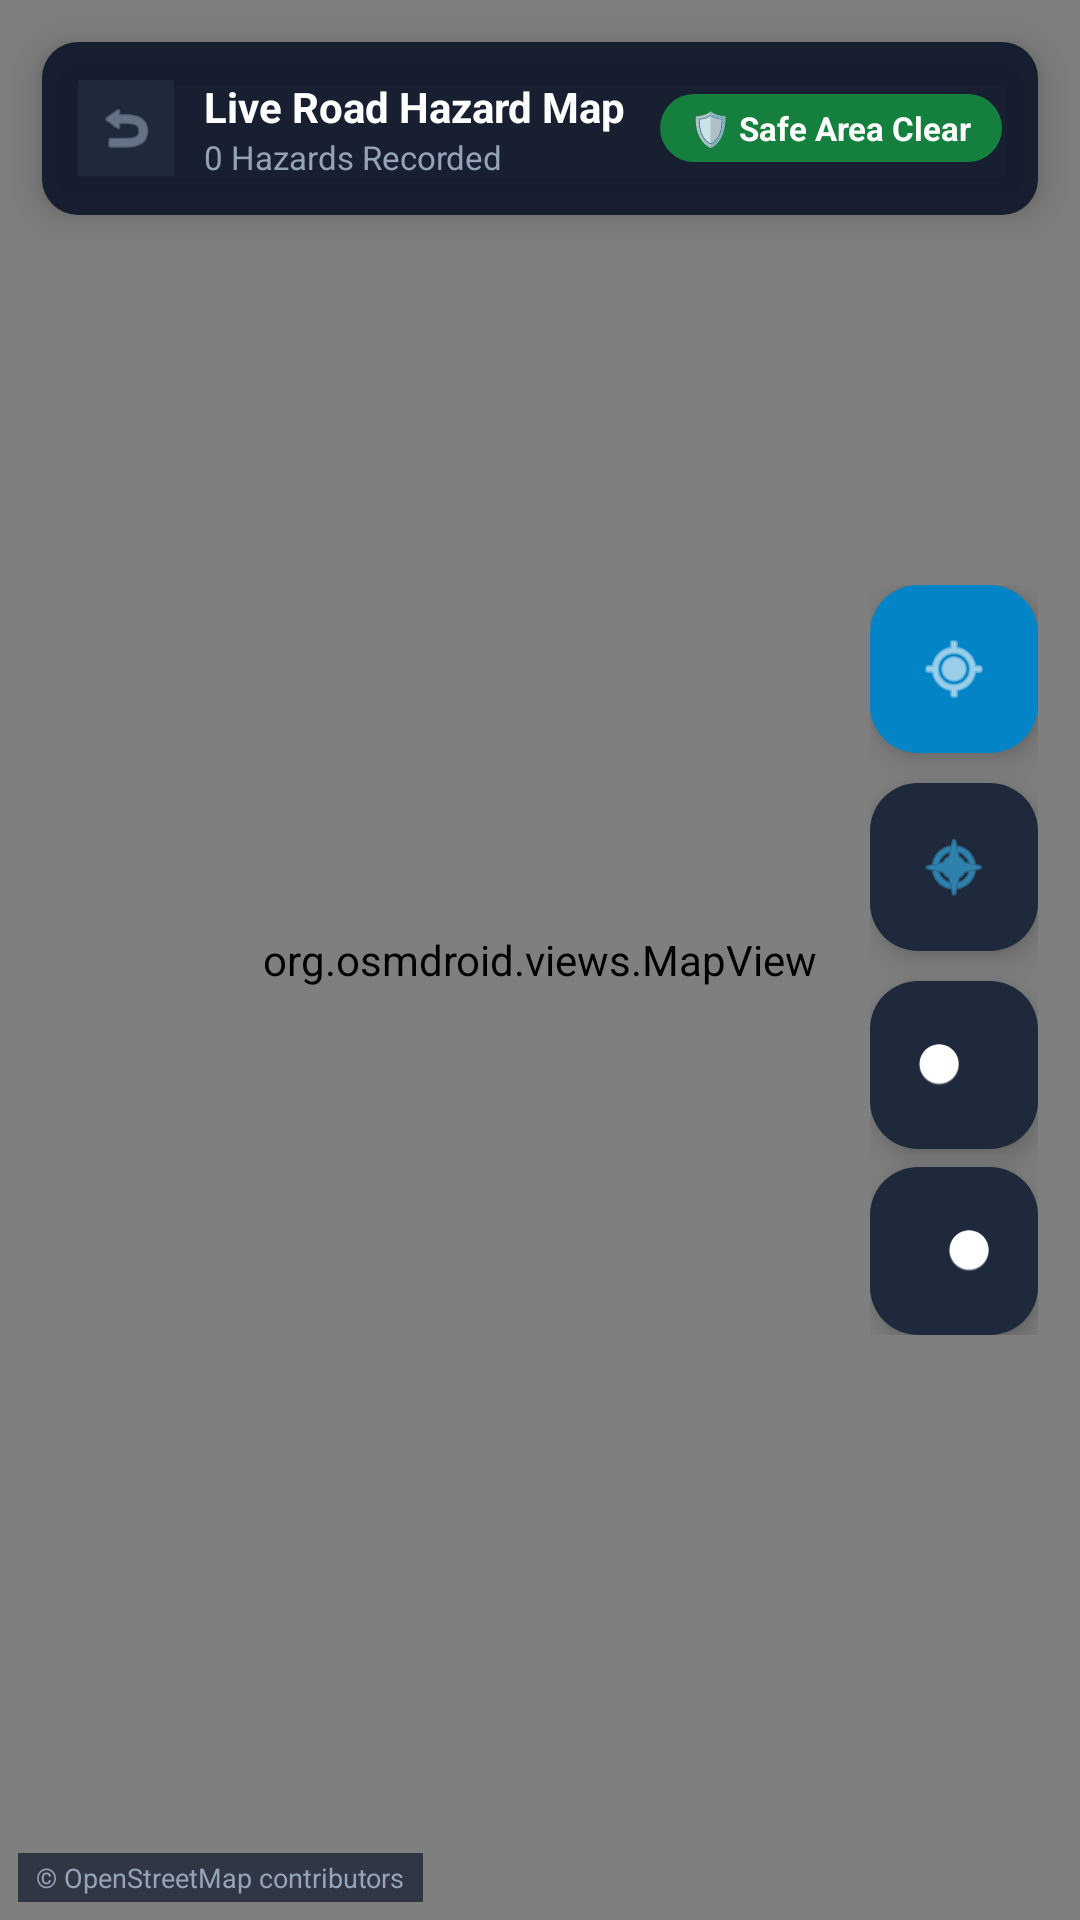

Here is an Android app screen rendered from its layout file. Give the layout XML and the strings, colors and styles it references.
<!-- AndroidManifest.xml: application theme Theme.SmartPothole -->
<!-- res/layout/activity_map.xml -->
<?xml version="1.0" encoding="utf-8"?>
<RelativeLayout xmlns:android="http://schemas.android.com/apk/res/android"
    xmlns:app="http://schemas.android.com/apk/res-auto"
    android:layout_width="match_parent"
    android:layout_height="match_parent"
    android:background="#0F172A">

    
    <org.osmdroid.views.MapView
        android:id="@+id/mapView"
        android:layout_width="match_parent"
        android:layout_height="match_parent" />

    
    <LinearLayout
        android:id="@+id/topBar"
        android:layout_width="match_parent"
        android:layout_height="wrap_content"
        android:layout_alignParentTop="true"
        android:layout_margin="14dp"
        android:background="@drawable/pill_badge_bg"
        android:backgroundTint="#EB0F172A"
        android:elevation="8dp"
        android:gravity="center_vertical"
        android:orientation="horizontal"
        android:padding="12dp">

        <ImageView
            android:id="@+id/btnBack"
            android:layout_width="32dp"
            android:layout_height="32dp"
            android:background="#1E293B"
            android:padding="6dp"
            android:src="@android:drawable/ic_menu_revert"
            app:tint="#94A3B8" />

        <LinearLayout
            android:layout_width="0dp"
            android:layout_height="wrap_content"
            android:layout_marginStart="10dp"
            android:layout_weight="1"
            android:orientation="vertical">

            <TextView
                android:layout_width="wrap_content"
                android:layout_height="wrap_content"
                android:text="Live Road Hazard Map"
                android:textColor="#FFFFFF"
                android:textSize="14sp"
                android:textStyle="bold" />

            <TextView
                android:id="@+id/tvMarkerCount"
                android:layout_width="wrap_content"
                android:layout_height="wrap_content"
                android:text="0 Hazards Recorded"
                android:textColor="#94A3B8"
                android:textSize="11sp" />
        </LinearLayout>

        
        <TextView
            android:id="@+id/tvSafeAreaPill"
            android:layout_width="wrap_content"
            android:layout_height="wrap_content"
            android:background="@drawable/badge_resolved_bg"
            android:paddingHorizontal="10dp"
            android:paddingVertical="4dp"
            android:text="🛡️ Safe Area Clear"
            android:textColor="#FFFFFF"
            android:textSize="11sp"
            android:textStyle="bold" />
    </LinearLayout>

    
    <LinearLayout
        android:layout_width="wrap_content"
        android:layout_height="wrap_content"
        android:layout_alignParentEnd="true"
        android:layout_centerVertical="true"
        android:layout_marginEnd="14dp"
        android:gravity="center"
        android:orientation="vertical">

        
        <com.google.android.material.floatingactionbutton.FloatingActionButton
            android:id="@+id/fabMyLocation"
            android:layout_width="wrap_content"
            android:layout_height="wrap_content"
            android:layout_marginBottom="10dp"
            android:contentDescription="Locate Me"
            app:backgroundTint="#0284C7"
            app:fabSize="mini"
            app:srcCompat="@android:drawable/ic_menu_mylocation"
            app:tint="#FFFFFF" />

        
        <com.google.android.material.floatingactionbutton.FloatingActionButton
            android:id="@+id/fabToggleSafeArea"
            android:layout_width="wrap_content"
            android:layout_height="wrap_content"
            android:layout_marginBottom="10dp"
            android:contentDescription="Toggle Safe Area Horizon"
            app:backgroundTint="#1E293B"
            app:fabSize="mini"
            app:srcCompat="@android:drawable/ic_menu_compass"
            app:tint="#38BDF8" />

        
        <com.google.android.material.floatingactionbutton.FloatingActionButton
            android:id="@+id/fabZoomIn"
            android:layout_width="wrap_content"
            android:layout_height="wrap_content"
            android:layout_marginBottom="6dp"
            android:contentDescription="Zoom In"
            app:backgroundTint="#1E293B"
            app:fabSize="mini"
            app:srcCompat="@android:drawable/btn_plus"
            app:tint="#FFFFFF" />

        
        <com.google.android.material.floatingactionbutton.FloatingActionButton
            android:id="@+id/fabZoomOut"
            android:layout_width="wrap_content"
            android:layout_height="wrap_content"
            android:contentDescription="Zoom Out"
            app:backgroundTint="#1E293B"
            app:fabSize="mini"
            app:srcCompat="@android:drawable/btn_minus"
            app:tint="#FFFFFF" />
    </LinearLayout>

    
    <com.google.android.material.card.MaterialCardView
        android:id="@+id/markerDetailCard"
        android:layout_width="match_parent"
        android:layout_height="wrap_content"
        android:layout_alignParentBottom="true"
        android:layout_margin="14dp"
        app:cardBackgroundColor="#1E293B"
        app:cardCornerRadius="16dp"
        app:cardElevation="10dp"
        app:strokeColor="#334155"
        app:strokeWidth="1.5dp"
        android:visibility="gone">

        <LinearLayout
            android:layout_width="match_parent"
            android:layout_height="wrap_content"
            android:orientation="vertical"
            android:padding="16dp">

            <LinearLayout
                android:layout_width="match_parent"
                android:layout_height="wrap_content"
                android:gravity="center_vertical"
                android:orientation="horizontal">

                <TextView
                    android:id="@+id/tvReportId"
                    android:layout_width="0dp"
                    android:layout_height="wrap_content"
                    android:layout_weight="1"
                    android:text="PTH-001"
                    android:textColor="#FFFFFF"
                    android:textSize="17sp"
                    android:textStyle="bold" />

                <TextView
                    android:id="@+id/tvReportStatus"
                    android:layout_width="wrap_content"
                    android:layout_height="wrap_content"
                    android:background="@drawable/badge_critical_bg"
                    android:paddingHorizontal="10dp"
                    android:paddingVertical="4dp"
                    android:text="NEW"
                    android:textColor="#FFFFFF"
                    android:textSize="11sp"
                    android:textStyle="bold" />

                <ImageView
                    android:id="@+id/btnCloseDetail"
                    android:layout_width="28dp"
                    android:layout_height="28dp"
                    android:layout_marginStart="10dp"
                    android:padding="4dp"
                    android:src="@android:drawable/ic_menu_close_clear_cancel"
                    app:tint="#94A3B8" />
            </LinearLayout>

            <TextView
                android:id="@+id/tvReportCoords"
                android:layout_width="wrap_content"
                android:layout_height="wrap_content"
                android:layout_marginTop="6dp"
                android:text="GPS: 23.8069° N, 90.3687° E"
                android:textColor="#38BDF8"
                android:textSize="12sp"
                android:textStyle="bold" />

            <TextView
                android:id="@+id/tvReportConfidence"
                android:layout_width="wrap_content"
                android:layout_height="wrap_content"
                android:layout_marginTop="3dp"
                android:text="Community Reports: 1 Defect Detection"
                android:textColor="#E2E8F0"
                android:textSize="12sp" />

            <TextView
                android:id="@+id/tvReportDistance"
                android:layout_width="wrap_content"
                android:layout_height="wrap_content"
                android:layout_marginTop="3dp"
                android:text="📍 Distance: 64m Ahead"
                android:textColor="#F59E0B"
                android:textSize="12sp"
                android:textStyle="bold" />

            <TextView
                android:id="@+id/tvReportDate"
                android:layout_width="wrap_content"
                android:layout_height="wrap_content"
                android:layout_marginTop="3dp"
                android:text="Detected: Nov 23, 2026 • 21:40"
                android:textColor="#94A3B8"
                android:textSize="11sp" />

            <TextView
                android:id="@+id/tvAssignedContractor"
                android:layout_width="wrap_content"
                android:layout_height="wrap_content"
                android:layout_marginTop="3dp"
                android:text="Location: Smart Deduplication Cluster"
                android:textColor="#CBD5E1"
                android:textSize="11sp" />
        </LinearLayout>
    </com.google.android.material.card.MaterialCardView>

    
    <TextView
        android:layout_width="wrap_content"
        android:layout_height="wrap_content"
        android:layout_alignParentBottom="true"
        android:layout_alignParentStart="true"
        android:layout_margin="6dp"
        android:background="#B00F172A"
        android:paddingHorizontal="6dp"
        android:paddingVertical="2dp"
        android:text="© OpenStreetMap contributors"
        android:textColor="#94A3B8"
        android:textSize="9sp" />

</RelativeLayout>
<!-- resources referenced by this layout -->
<resources>
  <!-- drawable badge_critical_bg (drawable) -->
  <?xml version="1.0" encoding="utf-8"?>
  <shape xmlns:android="http://schemas.android.com/apk/res/android" android:shape="rectangle">
      <solid android:color="@color/sp_danger"/>
      <corners android:radius="12dp"/>
  </shape>
  <!-- drawable badge_resolved_bg (drawable) -->
  <?xml version="1.0" encoding="utf-8"?>
  <shape xmlns:android="http://schemas.android.com/apk/res/android" android:shape="rectangle">
      <solid android:color="@color/sp_success"/>
      <corners android:radius="12dp"/>
  </shape>
  <!-- drawable pill_badge_bg (drawable) -->
  <?xml version="1.0" encoding="utf-8"?>
  <shape xmlns:android="http://schemas.android.com/apk/res/android" android:shape="rectangle">
      <solid android:color="@color/sp_surface_variant"/>
      <corners android:radius="12dp"/>
  </shape>
  <style name="Theme.SmartPothole" parent="Theme.Material3.DayNight.NoActionBar">
          <item name="colorPrimary">@color/sp_primary</item>
          <item name="colorOnPrimary">@color/sp_on_primary</item>
          <item name="colorPrimaryContainer">@color/sp_primary_container</item>
          <item name="colorOnPrimaryContainer">@color/sp_on_primary_container</item>
          <item name="colorSecondary">@color/sp_secondary</item>
          <item name="colorOnSecondary">@color/sp_on_secondary</item>
          <item name="colorSecondaryContainer">@color/sp_secondary_container</item>
          <item name="colorOnSecondaryContainer">@color/sp_on_surface</item>
          <item name="colorError">@color/sp_danger</item>
          <item name="android:colorBackground">@color/sp_bg</item>
          <item name="colorSurface">@color/sp_surface</item>
          <item name="colorOnSurface">@color/sp_on_surface</item>
          <item name="colorSurfaceVariant">@color/sp_surface_variant</item>
          <item name="colorOnSurfaceVariant">@color/sp_on_surface_muted</item>
          <item name="colorSurfaceContainer">@color/sp_surface</item>
          <item name="colorSurfaceContainerLow">@color/sp_surface</item>
          <item name="colorSurfaceContainerHigh">@color/sp_surface_variant</item>
          <item name="colorOutline">@color/sp_outline</item>
          <item name="colorOutlineVariant">@color/sp_outline</item>
          <item name="android:windowBackground">@color/sp_bg</item>
          <item name="android:statusBarColor">@android:color/transparent</item>
          <item name="android:navigationBarColor">@android:color/transparent</item>
          <item name="materialCardViewStyle">@style/SP.Card</item>
          <item name="textInputStyle">@style/Widget.Material3.TextInputLayout.OutlinedBox</item>
      </style>
  <color name="sp_danger">#B91C1C</color>
  <color name="sp_success">#15803D</color>
  <color name="sp_surface_variant">#EEF1F5</color>
  <color name="sp_primary">#C2410C</color>
  <color name="sp_on_primary">#FFFFFF</color>
  <color name="sp_primary_container">#FFEDD5</color>
  <color name="sp_on_primary_container">#7C2D12</color>
  <color name="sp_secondary">#0E7490</color>
  <color name="sp_on_secondary">#FFFFFF</color>
  <color name="sp_secondary_container">#CFFAFE</color>
  <color name="sp_on_surface">#0F172A</color>
  <color name="sp_bg">#F6F7F9</color>
  <color name="sp_surface">#FFFFFF</color>
  <color name="sp_on_surface_muted">#475569</color>
  <color name="sp_outline">#D5DBE4</color>
  <style name="SP.Card" parent="Widget.Material3.CardView.Outlined">
          <item name="cardCornerRadius">@dimen/sp_radius_card</item>
          <item name="cardBackgroundColor">@color/sp_surface</item>
          <item name="strokeColor">@color/sp_outline</item>
          <item name="strokeWidth">1dp</item>
      </style>
  <dimen name="sp_radius_card">12dp</dimen>
</resources>
